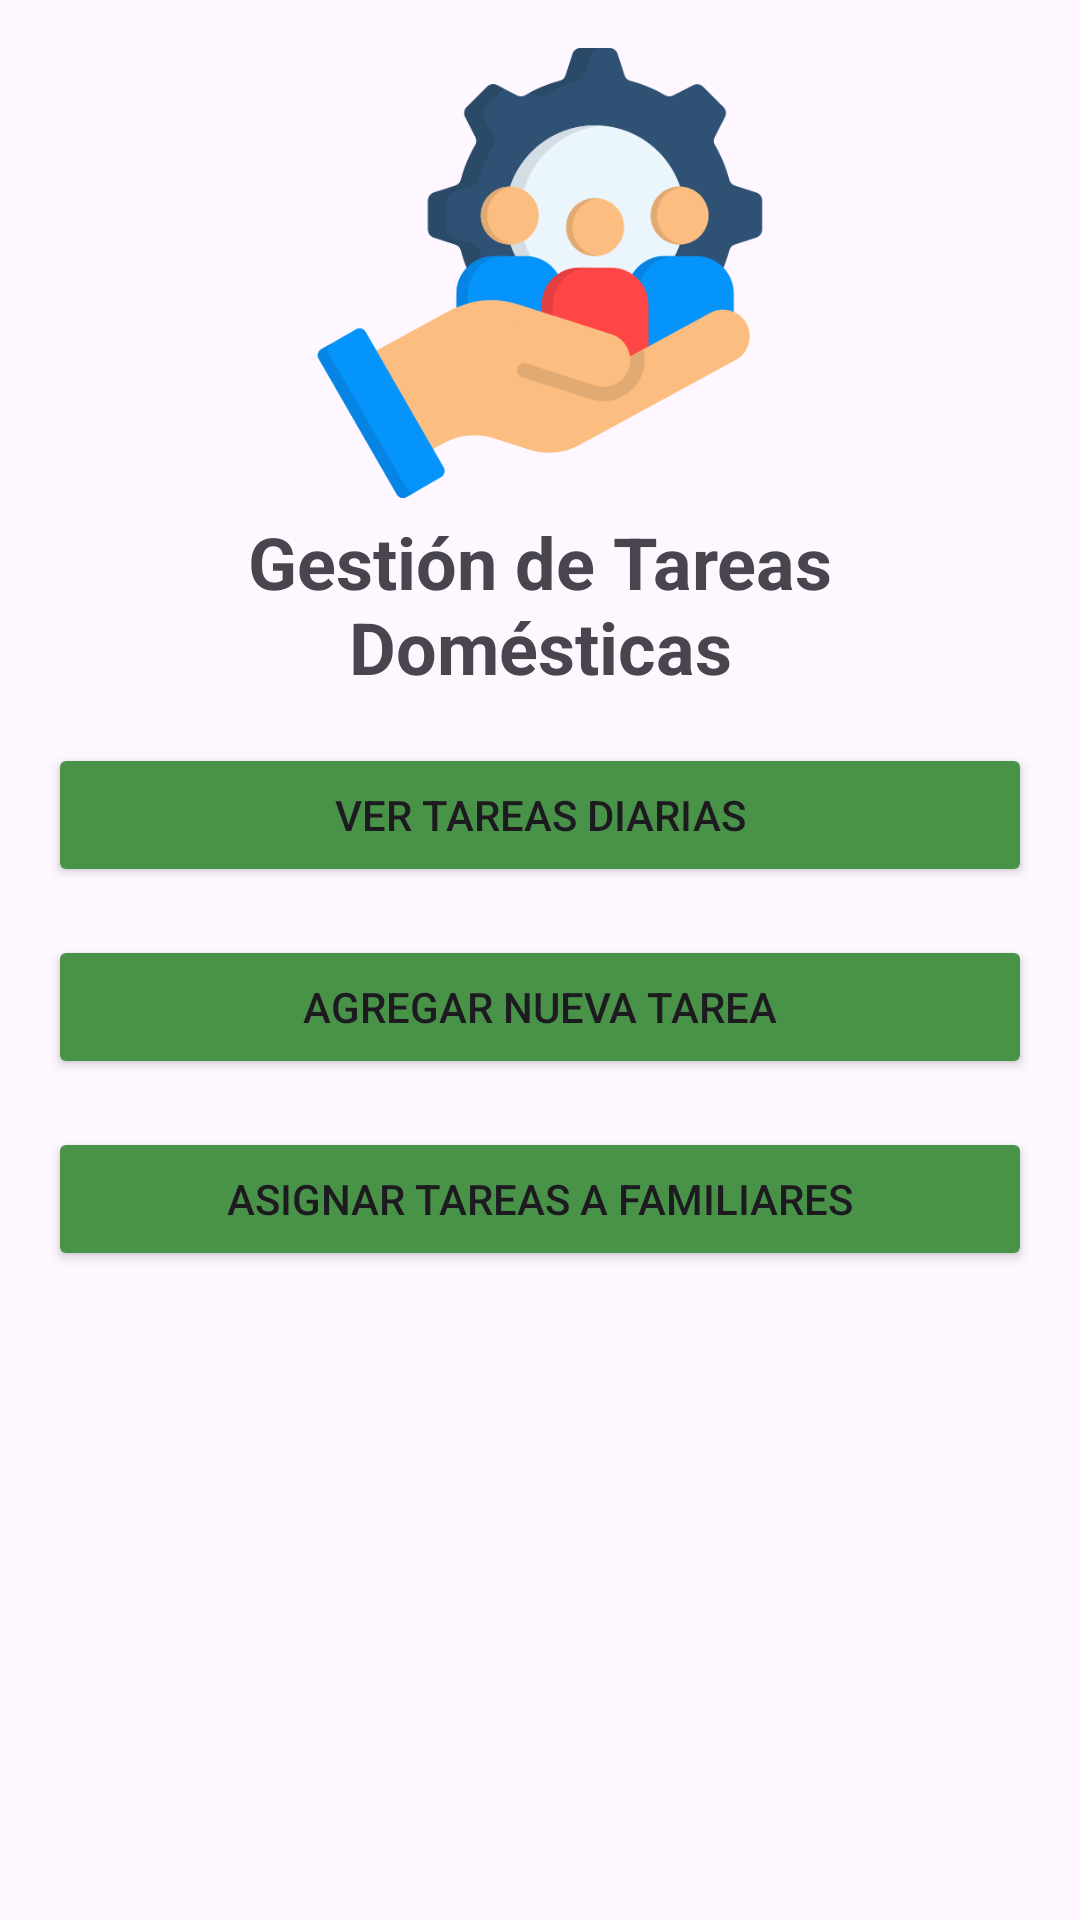

Android layout source for this screen:
<!-- AndroidManifest.xml: application theme Theme.Actividad1 -->
<!-- res/layout/activity_home.xml -->
<?xml version="1.0" encoding="utf-8"?>
<LinearLayout xmlns:android="http://schemas.android.com/apk/res/android"
    android:layout_width="match_parent"
    android:layout_height="match_parent"
    android:orientation="vertical"
    android:padding="16dp">

    <LinearLayout
        android:layout_width="match_parent"
        android:layout_height="wrap_content"
        android:orientation="vertical"
        android:gravity="center_horizontal">

        <ImageView
            android:id="@+id/taskImageView"
            android:layout_width="150dp"
            android:layout_height="150dp"
            android:scaleType="centerCrop"
            android:src="@drawable/gestion"
            android:layout_marginBottom="5dp"/>

        <TextView
            android:layout_width="match_parent"
            android:layout_height="wrap_content"
            android:text="@string/gestion_tareas"
            android:textSize="24sp"
            android:textStyle="bold"
            android:layout_marginBottom="16dp"
            android:gravity="center_horizontal" />

    </LinearLayout>

    <Button
        android:id="@+id/buttonVerTareas"
        android:layout_width="match_parent"
        android:layout_height="wrap_content"
        android:text="@string/ver_tareas"
        android:layout_marginBottom="16dp" />

    <Button
        android:id="@+id/buttonAgregarTarea"
        android:layout_width="match_parent"
        android:layout_height="wrap_content"
        android:text="@string/agregar_nueva_tarea"
        android:layout_marginBottom="16dp" />

    <Button
        android:id="@+id/buttonAsignarTareas"
        android:layout_width="match_parent"
        android:layout_height="wrap_content"
        android:text="@string/asignar_tarea_familar"
        android:layout_marginBottom="16dp"/>

</LinearLayout>
<!-- resources referenced by this layout -->
<resources>
  <!-- drawable gestion: png bitmap (drawable, 34018 bytes) -->
  <string name="agregar_nueva_tarea">Agregar Nueva Tarea</string>
  <string name="asignar_tarea_familar">Asignar Tareas a Familiares</string>
  <string name="gestion_tareas">Gestión de Tareas Domésticas</string>
  <string name="ver_tareas">Ver Tareas Diarias</string>
  <style name="Theme.Actividad1" parent="Base.Theme.Actividad1" />
  <style name="Base.Theme.Actividad1" parent="Theme.Material3.DayNight.NoActionBar">
          
          
          <item name="android:colorButtonNormal">@color/verde</item>
      </style>
  <color name="verde">#499349</color>
</resources>
